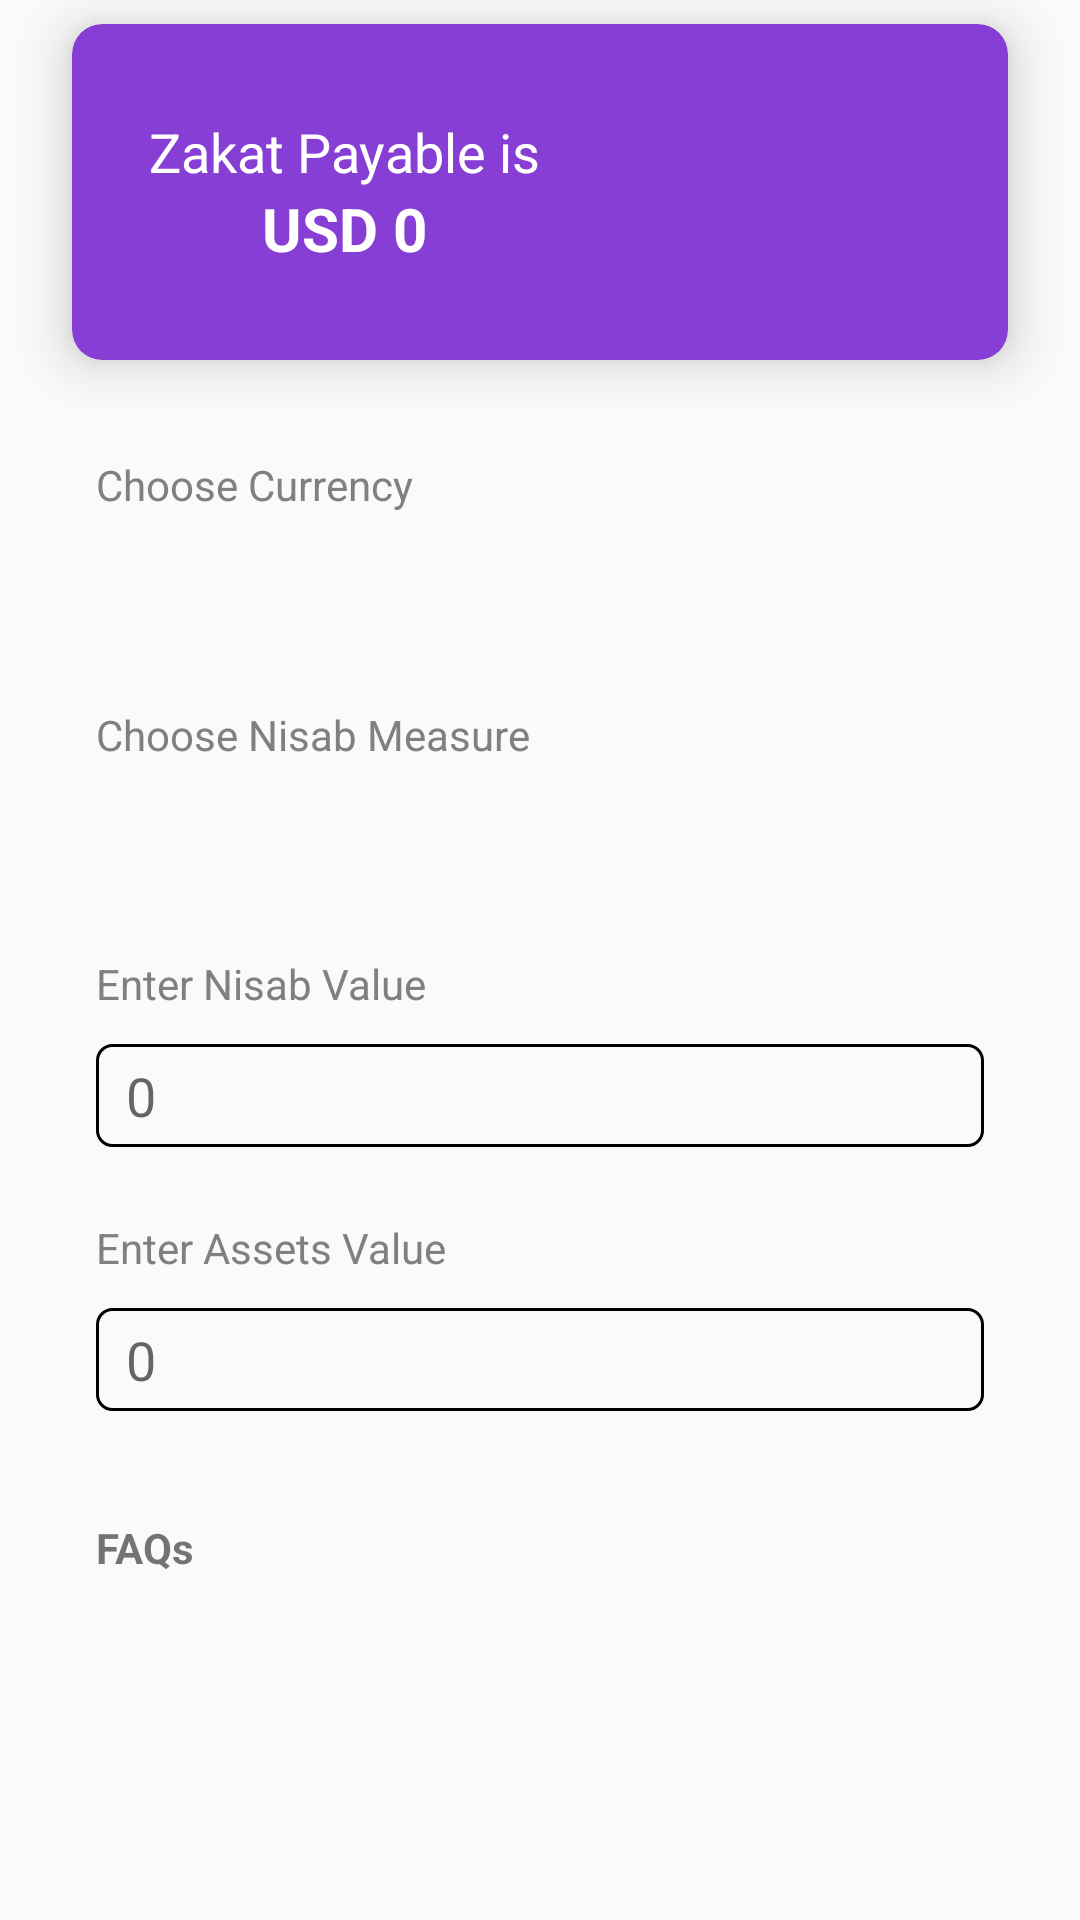

Android layout source for this screen:
<!-- AndroidManifest.xml: application theme Theme.MyApplication -->
<!-- res/layout/fragment_zakat.xml -->
<?xml version="1.0" encoding="utf-8"?>
<androidx.constraintlayout.widget.ConstraintLayout xmlns:android="http://schemas.android.com/apk/res/android"
    xmlns:app="http://schemas.android.com/apk/res-auto"
    xmlns:tools="http://schemas.android.com/tools"
    android:layout_width="match_parent"
    android:layout_height="match_parent"
    tools:context=".views.ZakatFragment">

    <androidx.cardview.widget.CardView
        android:id="@+id/cardView"
        android:layout_width="match_parent"
        android:layout_height="0dp"
        android:layout_marginStart="24dp"
        android:layout_marginTop="8dp"
        android:layout_marginEnd="24dp"
        android:layout_marginBottom="8dp"
        app:cardBackgroundColor="@color/purple"
        app:cardCornerRadius="10dp"
        app:cardElevation="10dp"
        app:layout_constraintBottom_toTopOf="@+id/guideline10"
        app:layout_constraintEnd_toEndOf="parent"
        app:layout_constraintStart_toStartOf="parent"
        app:layout_constraintTop_toTopOf="parent">

        <LinearLayout
            android:layout_width="match_parent"
            android:layout_height="match_parent"
            android:orientation="horizontal">

            <LinearLayout
                android:layout_width="0dp"
                android:layout_height="match_parent"
                android:layout_weight="1"
                android:gravity="center"
                android:orientation="vertical"
                android:translationZ="10dp">

                <TextView
                    android:id="@+id/tvZakatIs"
                    android:layout_width="wrap_content"
                    android:layout_height="wrap_content"
                    android:text="@string/zakat_payable"
                    android:textColor="@color/white"
                    android:textSize="18sp"
                    app:layout_constraintBottom_toTopOf="@+id/tvFaqs"
                    app:layout_constraintDimensionRatio="1:.1"
                    app:layout_constraintEnd_toEndOf="@+id/tvFaqs"
                    app:layout_constraintStart_toStartOf="@+id/tvFaqs"
                    app:layout_constraintTop_toBottomOf="@+id/etAsset" />

                <TextView
                    android:id="@+id/tvZakat"
                    android:layout_width="wrap_content"
                    android:layout_height="wrap_content"
                    android:text="USD 0"
                    android:textColor="@color/white"
                    android:textSize="20sp"
                    android:textStyle="bold"
                    app:layout_constraintBottom_toTopOf="@+id/tvFaqs"
                    app:layout_constraintDimensionRatio="1:.1"
                    app:layout_constraintEnd_toEndOf="@+id/tvFaqs"
                    app:layout_constraintStart_toStartOf="@+id/tvFaqs"
                    app:layout_constraintTop_toBottomOf="@+id/etAsset" />

            </LinearLayout>

            <ImageView
                android:id="@+id/imageView"
                android:layout_width="150dp"
                android:layout_height="match_parent"
                android:layout_marginStart="-20dp"
                android:layout_marginTop="10dp"
                android:layout_marginBottom="10dp"
                android:src="@drawable/give" />

        </LinearLayout>

    </androidx.cardview.widget.CardView>

    <androidx.constraintlayout.widget.Guideline
        android:id="@+id/guideline10"
        android:layout_width="wrap_content"
        android:layout_height="wrap_content"
        android:orientation="horizontal"
        app:layout_constraintGuide_percent="0.20" />

    <TextView
        android:id="@+id/tvCurrency"
        android:layout_width="0dp"
        android:layout_height="0dp"
        android:layout_marginTop="24dp"
        android:text="@string/choose_currency"
        android:textColor="@color/grey_text"
        app:layout_constraintBottom_toTopOf="@+id/spCurrency"
        app:layout_constraintDimensionRatio="1:.1"
        app:layout_constraintEnd_toEndOf="@+id/spCurrency"
        app:layout_constraintStart_toStartOf="@+id/spCurrency"
        app:layout_constraintTop_toTopOf="@id/guideline10"
        app:layout_constraintVertical_chainStyle="packed" />

    <TextView
        android:id="@+id/tvNisabMeasure"
        android:layout_width="0dp"
        android:layout_height="0dp"
        android:layout_marginTop="24dp"
        android:text="@string/choose_nisab"
        android:textColor="@color/grey_text"
        app:layout_constraintBottom_toTopOf="@+id/spNisab"
        app:layout_constraintDimensionRatio="1:.1"
        app:layout_constraintEnd_toEndOf="@+id/spNisab"
        app:layout_constraintStart_toStartOf="@+id/spNisab"
        app:layout_constraintTop_toBottomOf="@+id/spCurrency" />

    <TextView
        android:id="@+id/tvNisab"
        android:layout_width="0dp"
        android:layout_height="0dp"
        android:layout_marginTop="24dp"
        android:text="@string/enter_nisab"
        android:textColor="@color/grey_text"
        app:layout_constraintBottom_toTopOf="@+id/etNisab"
        app:layout_constraintDimensionRatio="1:.1"
        app:layout_constraintEnd_toEndOf="@+id/etNisab"
        app:layout_constraintStart_toStartOf="@+id/etNisab"
        app:layout_constraintTop_toBottomOf="@+id/spNisab" />

    <TextView
        android:id="@+id/tvAsset"
        android:layout_width="0dp"
        android:layout_height="0dp"
        android:layout_marginTop="24dp"
        android:text="@string/enter_assets"
        android:textColor="@color/grey_text"
        app:layout_constraintBottom_toTopOf="@+id/etAsset"
        app:layout_constraintDimensionRatio="1:.1"
        app:layout_constraintEnd_toEndOf="@+id/etAsset"
        app:layout_constraintStart_toStartOf="@+id/etAsset"
        app:layout_constraintTop_toBottomOf="@+id/etNisab" />

    <EditText
        android:id="@+id/etNisab"
        android:layout_width="0dp"
        android:layout_height="wrap_content"
        android:background="@drawable/field"
        android:editable="false"
        android:hint="0"
        android:inputType="none"
        android:padding="5dp"
        android:paddingStart="10dp"
        android:textColor="@color/grey_text"
        app:layout_constraintBottom_toTopOf="@+id/tvAsset"
        app:layout_constraintEnd_toEndOf="@+id/tvAsset"
        app:layout_constraintStart_toStartOf="@+id/tvAsset"
        app:layout_constraintTop_toBottomOf="@+id/tvNisab" />

    <EditText
        android:id="@+id/etAsset"
        android:layout_width="0dp"
        android:layout_height="wrap_content"
        android:background="@drawable/field"
        android:hint="0"
        android:textColor="@color/grey_text"
        android:inputType="number"
        android:maxLength="11"
        android:padding="5dp"
        android:paddingStart="10dp"
        app:layout_constraintBottom_toTopOf="@+id/tvFaqs"
        app:layout_constraintEnd_toEndOf="@+id/tvFaqs"
        app:layout_constraintStart_toStartOf="@+id/tvFaqs"
        app:layout_constraintTop_toBottomOf="@+id/tvAsset" />

    <Spinner
        android:id="@+id/spCurrency"
        android:layout_width="0dp"
        android:layout_height="0dp"
        android:background="@drawable/spinner"
        app:layout_constraintBottom_toTopOf="@+id/tvNisabMeasure"
        app:layout_constraintDimensionRatio="1:.1"
        app:layout_constraintEnd_toEndOf="@+id/tvNisabMeasure"
        app:layout_constraintStart_toStartOf="@+id/tvNisabMeasure"
        app:layout_constraintTop_toBottomOf="@+id/tvCurrency" />

    <Spinner
        android:id="@+id/spNisab"
        android:layout_width="0dp"
        android:layout_height="0dp"
        android:background="@drawable/spinner"
        app:layout_constraintBottom_toTopOf="@+id/tvNisab"
        app:layout_constraintDimensionRatio="1:.1"
        app:layout_constraintEnd_toEndOf="@+id/tvNisab"
        app:layout_constraintStart_toStartOf="@+id/tvNisab"
        app:layout_constraintTop_toBottomOf="@+id/tvNisabMeasure" />

    <TextView
        android:id="@+id/tvFaqs"
        android:layout_width="0dp"
        android:layout_height="0dp"
        android:layout_marginStart="32dp"
        android:layout_marginTop="36dp"
        android:layout_marginEnd="32dp"
        android:text="@string/faqs"
        android:textColor="@color/quantum_googblue"
        android:textStyle="bold"
        app:layout_constraintDimensionRatio="1:.1"
        app:layout_constraintEnd_toEndOf="parent"
        app:layout_constraintStart_toStartOf="parent"
        app:layout_constraintTop_toBottomOf="@+id/etAsset" />

</androidx.constraintlayout.widget.ConstraintLayout>
<!-- resources referenced by this layout -->
<resources>
  <color name="grey_text">#808080</color>
  <color name="purple">#873ED5</color>
  <color name="white">#FFFFFFFF</color>
  <!-- drawable field (drawable) -->
  <?xml version="1.0" encoding="utf-8"?>
  <shape xmlns:android="http://schemas.android.com/apk/res/android"
      android:shape="rectangle">
  
      <corners android:radius="5dp" />
      <stroke
          android:width="1dp"
          android:color="@color/black" />
  
  </shape>
  <!-- drawable spinner (drawable) -->
  <?xml version="1.0" encoding="utf-8"?>
  <selector xmlns:android="http://schemas.android.com/apk/res/android">
      <item>
          <layer-list>
              <item>
                  <shape>
                      <corners android:radius="5dp" />
                      <stroke android:width="1dp" android:color="@color/black" />
                  </shape>
              </item>
              <item>
                  <bitmap android:gravity="center|right" android:src="@drawable/arrow_drop_down" />
              </item>
          </layer-list>
      </item>
  </selector>
  <string name="choose_currency">Choose Currency</string>
  <string name="choose_nisab">Choose Nisab Measure</string>
  <string name="enter_assets">Enter Assets Value</string>
  <string name="enter_nisab">Enter Nisab Value</string>
  <string name="faqs">FAQs</string>
  <string name="zakat_payable">Zakat Payable is</string>
  <style name="Theme.MyApplication" parent="Theme.AppCompat.Light.NoActionBar">
          
          <item name="colorPrimary">@color/purple_500</item>
          <item name="colorPrimaryVariant">@color/white</item>
          <item name="colorOnPrimary">@color/white</item>
          
          <item name="colorSecondary">@color/teal_200</item>
          <item name="colorSecondaryVariant">@color/teal_700</item>
          <item name="colorOnSecondary">@color/black</item>
          
          <item name="android:statusBarColor">?attr/colorPrimaryVariant</item>
          <item name="android:windowLightStatusBar">true</item>
          <item name="windowActionBar">false</item>
          <item name="windowNoTitle">true</item>
          
          <item name="android:navigationBarColor">@color/white</item>
          
  
          <item name="android:windowSplashScreenAnimatedIcon" tools:targetApi="s">@android:color/transparent</item>
          <item name="android:windowSplashScreenAnimationDuration" tools:targetApi="s">0</item>
      </style>
  <color name="black">#FF000000</color>
  <color name="purple_500">#FF6200EE</color>
  <color name="teal_200">#FF03DAC5</color>
  <color name="teal_700">#FF018786</color>
</resources>
